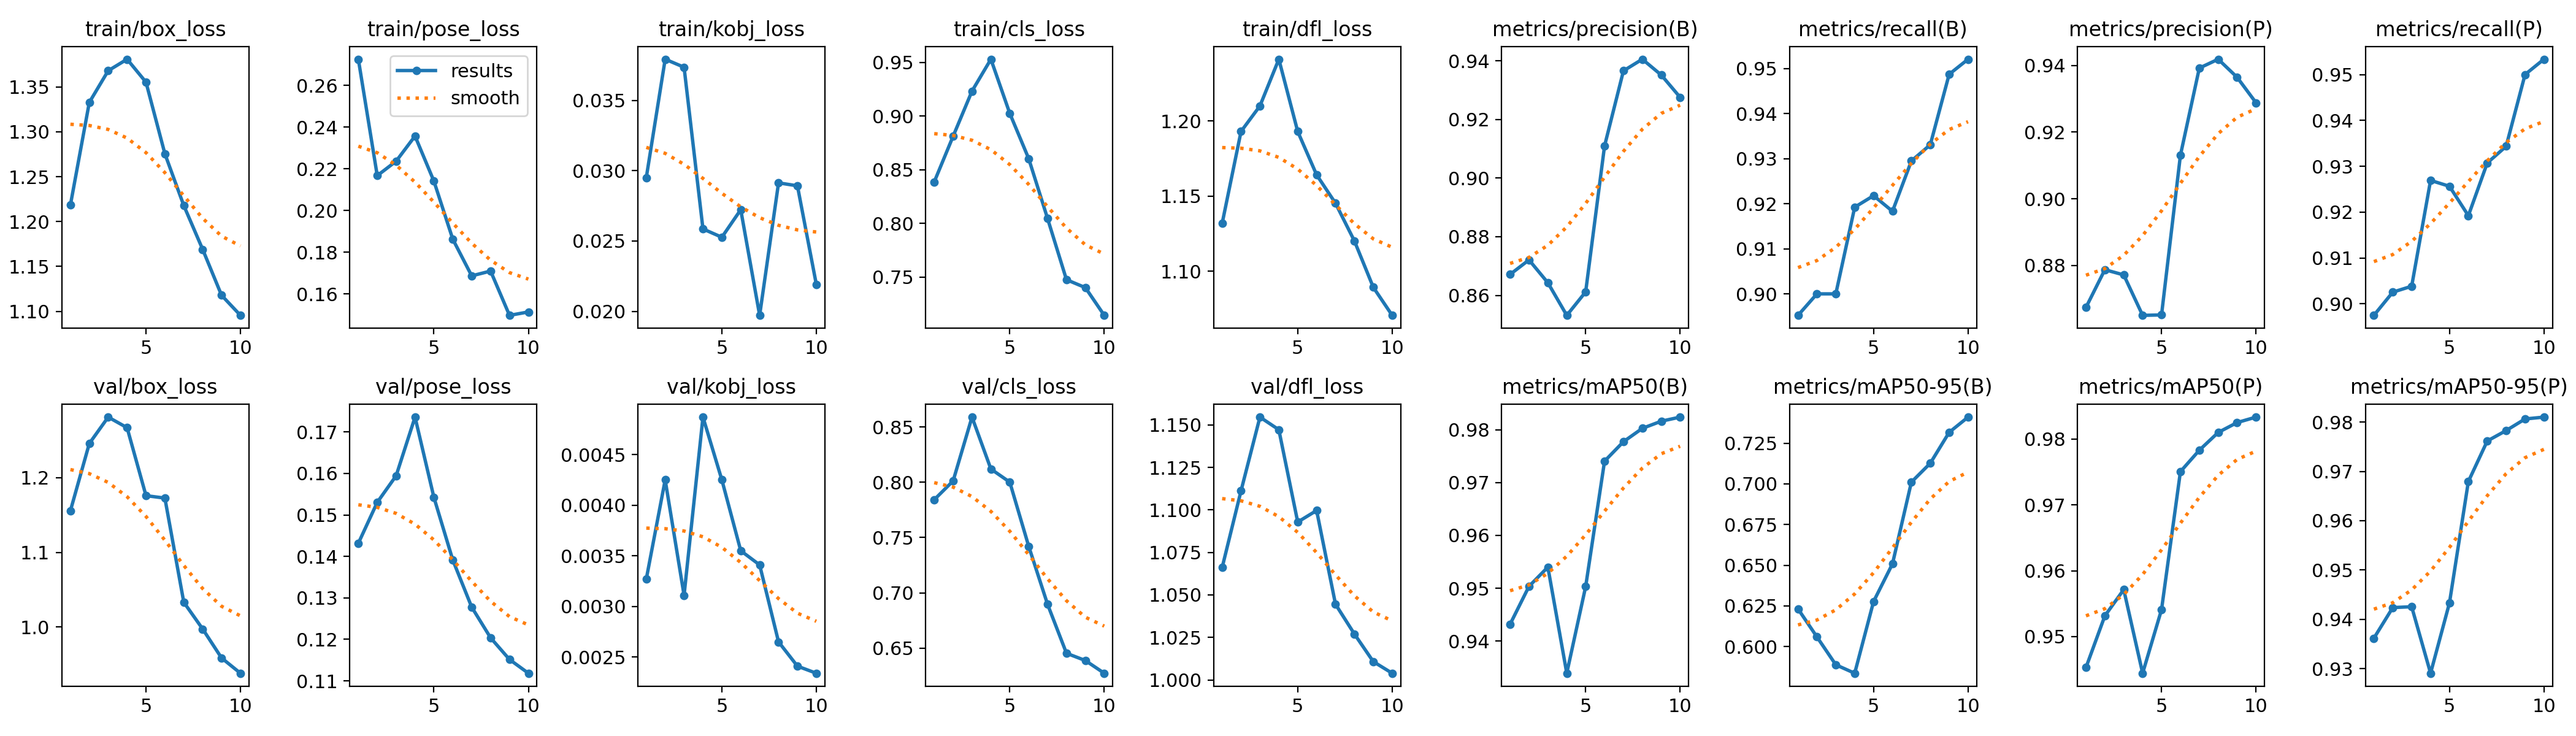

The file beside this chart, header and first rows:
epoch, time, train/box_loss, train/pose_loss, train/kobj_loss, train/cls_loss, train/dfl_loss, metrics/precision(B), metrics/recall(B), metrics/mAP50(B), metrics/mAP50-95(B), metrics/precision(P), metrics/recall(P), metrics/mAP50(P), metrics/mAP50-95(P), val/box_loss, val/pose_loss, val/kobj_loss, val/cls_loss, val/dfl_loss, lr/pg0, lr/pg1, lr/pg2
1, 29.78, 1.219, 0.2725, 0.02951, 0.8386, 1.132, 0.8671, 0.8952, 0.9432, 0.6231, 0.8674, 0.8975, 0.9453, 0.9362, 1.156, 0.1432, 0.00327, 0.7843, 1.066, 0.0006567, 0.0006567, 0.0006567
2, 41.92, 1.333, 0.2167, 0.03794, 0.8812, 1.193, 0.8721, 0.9, 0.9504, 0.6059, 0.8787, 0.9026, 0.9532, 0.9424, 1.246, 0.153, 0.00425, 0.8013, 1.111, 0.001291, 0.001291, 0.001291
3, 53.78, 1.368, 0.2236, 0.03737, 0.9233, 1.21, 0.8643, 0.9, 0.954, 0.5888, 0.8772, 0.9039, 0.9571, 0.9425, 1.281, 0.1595, 0.00311, 0.8591, 1.155, 0.001802, 0.001802, 0.001802
4, 65.69, 1.381, 0.2357, 0.02586, 0.953, 1.241, 0.8532, 0.9192, 0.9339, 0.5836, 0.865, 0.9269, 0.9444, 0.9291, 1.267, 0.1736, 0.00487, 0.8121, 1.147, 0.001592, 0.001592, 0.001592
5, 77.58, 1.355, 0.214, 0.02527, 0.9025, 1.193, 0.8612, 0.9218, 0.9503, 0.6277, 0.8652, 0.9256, 0.9541, 0.9433, 1.176, 0.1542, 0.00425, 0.8002, 1.093, 0.001316, 0.001316, 0.001316
6, 89.57, 1.276, 0.1862, 0.02723, 0.8604, 1.164, 0.911, 0.9183, 0.974, 0.6508, 0.9131, 0.9192, 0.975, 0.9679, 1.173, 0.1391, 0.00355, 0.7422, 1.1, 0.00101, 0.00101, 0.00101
7, 101.6, 1.218, 0.1686, 0.01971, 0.8045, 1.145, 0.9366, 0.9295, 0.9777, 0.701, 0.9392, 0.9307, 0.9783, 0.9762, 1.033, 0.1278, 0.00341, 0.6895, 1.044, 0.0007041, 0.0007041, 0.0007041
8, 113.6, 1.169, 0.1709, 0.02914, 0.7476, 1.12, 0.9405, 0.9331, 0.9803, 0.7126, 0.9418, 0.9344, 0.981, 0.9783, 0.9974, 0.1204, 0.00265, 0.6453, 1.027, 0.0004281, 0.0004281, 0.0004281
9, 125.7, 1.118, 0.1497, 0.02893, 0.7402, 1.089, 0.9352, 0.9487, 0.9816, 0.7316, 0.9364, 0.95, 0.9825, 0.9806, 0.9585, 0.1152, 0.00241, 0.6387, 1.011, 0.0002091, 0.0002091, 0.0002091
10, 137.9, 1.095, 0.1513, 0.02191, 0.7143, 1.071, 0.9275, 0.9521, 0.9824, 0.741, 0.9288, 0.9533, 0.9833, 0.981, 0.9381, 0.1118, 0.00234, 0.6272, 1.004, 6.8454e-05, 6.8454e-05, 6.8454e-05
